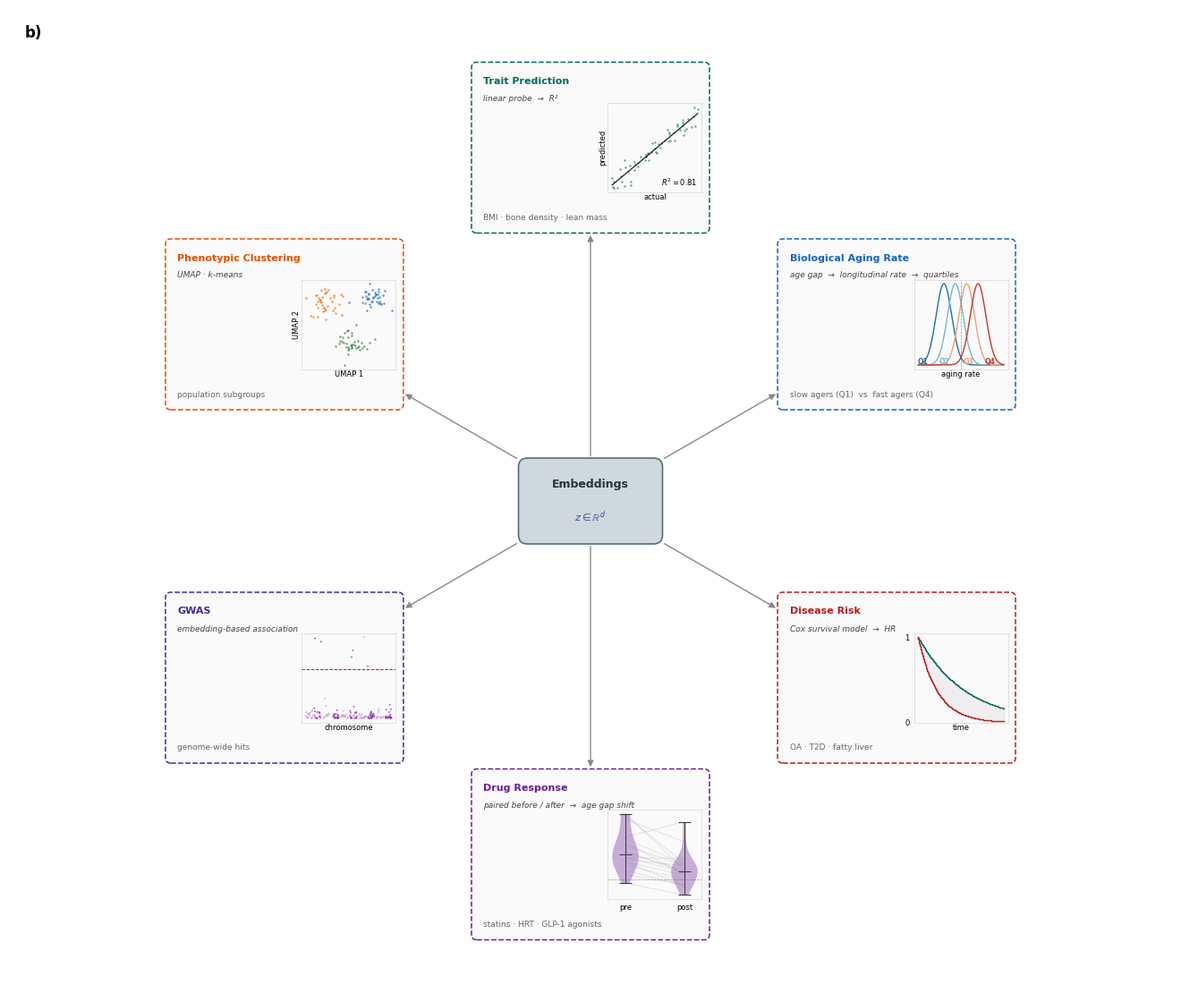

Here is the Python script that generated this plot:
"""Figure 1b — Downstream tasks panel (circular layout)."""
import numpy as np
import matplotlib.pyplot as plt
from matplotlib.patches import FancyBboxPatch, FancyArrowPatch

OUT_PDF = 'fig1_downstream_panel.pdf'
OUT_PNG = 'fig1_downstream_panel.png'

PUB_FS  = 8
TITLE_FS = 9

BONE_COLOR   = '#C62828'
TISSUE_COLOR = '#1565C0'
ENC_FC = '#CFD8DC'
ENC_EC = '#546E7A'

TASK_COLORS = {
    'trait':   '#00695C',
    'aging':   '#1565C0',
    'disease': '#B71C1C',
    'drug':    '#6A1B9A',
    'gwas':    '#4527A0',
    'cluster': '#E65100',
}

plt.rcParams.update({
    'font.family': 'DejaVu Sans',
    'font.size': PUB_FS,
    'pdf.fonttype': 42,
    'ps.fonttype': 42,
})

W, H = 13.0, 11.0   # figure size (inches) == data coord range


# ── Geometry helper ──────────────────────────────────────────────────────────
def _rect_edge(cx, cy, w, h, dx, dy):
    """Point on rectangle edge in direction (dx, dy) from its centre."""
    n = np.hypot(dx, dy)
    dx, dy = dx / n, dy / n
    if abs(dx) < 1e-9:
        return cx, cy + h / 2 * np.sign(dy)
    if abs(dy) < 1e-9:
        return cx + w / 2 * np.sign(dx), cy
    t = min((w / 2) / abs(dx), (h / 2) / abs(dy))
    return cx + t * dx, cy + t * dy


def _style_mini(ax):
    for s in ax.spines.values():
        s.set_linewidth(0.4); s.set_color('#ccc')
    ax.tick_params(length=0, labelsize=PUB_FS - 2)
    ax.set_facecolor('none')


# ── Mini-plot functions ──────────────────────────────────────────────────────
def _mini_scatter(ax):
    np.random.seed(1)
    n = 60
    actual = np.linspace(20, 80, n) + np.random.randn(n) * 2
    pred   = actual + np.random.randn(n) * 6
    ax.scatter(actual, pred, s=3, color=TASK_COLORS['trait'], alpha=0.6, linewidths=0)
    m, b = np.polyfit(actual, pred, 1)
    xl = np.array([actual.min(), actual.max()])
    ax.plot(xl, m * xl + b, color='#222', lw=0.9)
    ax.set_xticks([]); ax.set_yticks([])
    ax.set_xlabel('actual', fontsize=PUB_FS - 2, labelpad=1)
    ax.set_ylabel('predicted', fontsize=PUB_FS - 2, labelpad=1)
    ax.text(0.95, 0.05, r'$R^2{=}0.81$', ha='right', va='bottom',
            transform=ax.transAxes, fontsize=PUB_FS - 2)


def _mini_aging(ax):
    t = np.linspace(-3, 3, 300)
    for mu, col in zip([-1.2, -0.4, 0.4, 1.2],
                       ['#2471a3', '#76b7c8', '#f0a07a', '#c0392b']):
        kde = np.exp(-0.5 * ((t - mu) / 0.55) ** 2)
        ax.plot(t, kde / kde.max(), color=col, lw=1.0)
    ax.axvline(0, color='#555', lw=0.5, ls='--', alpha=0.6)
    ax.set_xticks([]); ax.set_yticks([])
    ax.set_xlabel('aging rate', fontsize=PUB_FS - 2, labelpad=1)
    # Minimal legend inside
    for x_pos, col, lab in zip([0.04, 0.27, 0.52, 0.75],
                                ['#2471a3','#76b7c8','#f0a07a','#c0392b'],
                                ['Q1','Q2','Q3','Q4']):
        ax.text(x_pos, 0.04, lab, transform=ax.transAxes, fontsize=PUB_FS-2.5,
                color=col, va='bottom', fontweight='bold')


def _mini_km(ax):
    t = np.linspace(0, 10, 200)
    ax.step(t, np.exp(-0.18 * t), color=TASK_COLORS['trait'],   lw=1.0)
    ax.step(t, np.exp(-0.45 * t), color=TASK_COLORS['disease'], lw=1.0)
    ax.fill_between(t, np.exp(-0.18 * t), np.exp(-0.45 * t),
                    alpha=0.10, color='#888', step='pre')
    ax.set_xticks([]); ax.set_yticks([0, 1])
    ax.set_yticklabels(['0', '1'], fontsize=PUB_FS - 2)
    ax.set_ylim(0, 1.05)
    ax.set_xlabel('time', fontsize=PUB_FS - 2, labelpad=1)


def _mini_drug(ax):
    np.random.seed(9)
    n = 18
    before = np.random.normal(0.8, 0.6, n)
    after  = before + np.random.normal(-0.55, 0.4, n)
    for b, a in zip(before, after):
        ax.plot([0, 1], [b, a], color='#888', alpha=0.22, lw=0.7)
    parts = ax.violinplot([before, after], positions=[0, 1],
                          showmedians=True, widths=0.45)
    for pc in parts['bodies']:
        pc.set_facecolor(TASK_COLORS['drug']); pc.set_alpha(0.35)
    for key in ('cmedians', 'cmins', 'cmaxes', 'cbars'):
        parts[key].set_color('#333'); parts[key].set_linewidth(0.7)
    ax.axhline(0, color='#555', lw=0.5, ls='--', alpha=0.6)
    ax.set_xticks([0, 1])
    ax.set_xticklabels(['pre', 'post'], fontsize=PUB_FS - 2)
    ax.set_yticks([])


def _mini_gwas(ax):
    np.random.seed(7)
    n = 180
    chrom = np.random.randint(1, 11, n)
    pvals = np.random.exponential(0.3, n)
    pvals[np.random.choice(n, 6, replace=False)] = np.random.uniform(5.5, 9, 6)
    xs    = chrom + np.random.uniform(-0.4, 0.4, n)
    cols  = ['#8E24AA' if c % 2 == 0 else '#CE93D8' for c in chrom]
    ax.scatter(xs, pvals, s=2, c=cols, alpha=0.7, linewidths=0)
    ax.axhline(5.3, color='#B71C1C', lw=0.7, ls='--')
    ax.set_xticks([]); ax.set_yticks([])
    ax.set_xlabel('chromosome', fontsize=PUB_FS - 2, labelpad=1)


def _mini_umap(ax):
    np.random.seed(3)
    for (cx, cy), col in zip([(-2.5, 1.5), (2.0, 2.0), (0.0, -2.5)],
                              ['#EF6C00', '#1565C0', '#2E7D32']):
        ax.scatter(cx + np.random.randn(40) * 0.8,
                   cy + np.random.randn(40) * 0.7,
                   s=3, color=col, alpha=0.7, linewidths=0)
    ax.set_xticks([]); ax.set_yticks([])
    ax.set_xlabel('UMAP 1', fontsize=PUB_FS - 2, labelpad=1)
    ax.set_ylabel('UMAP 2', fontsize=PUB_FS - 2, labelpad=1)


# ── Task definitions (angle in degrees, math convention: 0=right, CCW) ───────
TASKS = [
    dict(key='trait',   angle=90,   label='Trait Prediction',
         sublabel='linear probe  →  R²',
         examples='BMI · bone density · lean mass'),
    dict(key='aging',   angle=30,   label='Biological Aging Rate',
         sublabel='age gap  →  longitudinal rate  →  quartiles',
         examples='slow agers (Q1)  vs  fast agers (Q4)'),
    dict(key='disease', angle=-30,  label='Disease Risk',
         sublabel='Cox survival model  →  HR',
         examples='OA · T2D · fatty liver'),
    dict(key='drug',    angle=-90,  label='Drug Response',
         sublabel='paired before / after  →  age gap shift',
         examples='statins · HRT · GLP-1 agonists'),
    dict(key='gwas',    angle=-150, label='GWAS',
         sublabel='embedding-based association',
         examples='genome-wide hits'),
    dict(key='cluster', angle=150,  label='Phenotypic Clustering',
         sublabel='UMAP · k-means',
         examples='population subgroups'),
]
MINI_FNS = [_mini_scatter, _mini_aging, _mini_km,
            _mini_drug, _mini_gwas, _mini_umap]


# ── Figure ───────────────────────────────────────────────────────────────────
def build_figure():
    fig = plt.figure(figsize=(W, H), facecolor='white')
    canvas = fig.add_axes([0, 0, 1, 1])
    canvas.set_xlim(0, W); canvas.set_ylim(0, H); canvas.axis('off')

    ENC_CX, ENC_CY = W / 2, H / 2      # 6.5, 5.5
    ENC_W,  ENC_H  = 1.6, 0.95         # smaller — just an embedding marker
    RADIUS  = 3.95
    TASK_W, TASK_H = 2.65, 1.90
    MINI_W, MINI_H = 1.05, 1.00        # data-coord size of mini-axes

    # ── Centre embeddings marker (model schema is in Panel A) ─────────────
    enc = FancyBboxPatch(
        (ENC_CX - ENC_W / 2, ENC_CY - ENC_H / 2), ENC_W, ENC_H,
        boxstyle="round,pad=0.005,rounding_size=0.10",
        fc=ENC_FC, ec=ENC_EC, lw=1.2)
    canvas.add_patch(enc)

    canvas.text(ENC_CX, ENC_CY + 0.18, 'Embeddings',
                ha='center', va='center',
                fontsize=TITLE_FS, fontweight='bold', color='#263238')
    canvas.text(ENC_CX, ENC_CY - 0.18, r'$z \in \mathbb{R}^{d}$',
                ha='center', va='center',
                fontsize=PUB_FS, color='#3949AB')

    # ── Task boxes in a circle ────────────────────────────────────────────
    for task, mini_fn in zip(TASKS, MINI_FNS):
        θ = np.radians(task['angle'])
        cos_t, sin_t = np.cos(θ), np.sin(θ)

        tcx = ENC_CX + RADIUS * cos_t
        tcy = ENC_CY + RADIUS * sin_t
        tx0 = tcx - TASK_W / 2
        ty0 = tcy - TASK_H / 2
        color = TASK_COLORS[task['key']]

        # Dashed task box
        p = FancyBboxPatch((tx0, ty0), TASK_W, TASK_H,
                           boxstyle="round,pad=0.005,rounding_size=0.06",
                           fc='#FAFAFA', ec=color, lw=1.1, linestyle='--')
        canvas.add_patch(p)

        # Labels (left portion of box)
        canvas.text(tx0 + 0.13, ty0 + TASK_H - 0.16,
                    task['label'], ha='left', va='top',
                    fontsize=PUB_FS, fontweight='bold', color=color)
        canvas.text(tx0 + 0.13, ty0 + TASK_H - 0.36,
                    task['sublabel'], ha='left', va='top',
                    fontsize=PUB_FS - 1.5, color='#444', fontstyle='italic')
        canvas.text(tx0 + 0.13, ty0 + 0.12,
                    task['examples'], ha='left', va='bottom',
                    fontsize=PUB_FS - 1.5, color='#666')

        # Mini-plot (right portion of box) — in figure-fraction coords
        mx_data = tx0 + TASK_W - MINI_W - 0.08
        my_data = tcy - MINI_H / 2
        mini_ax = fig.add_axes([mx_data / W, my_data / H,
                                 MINI_W / W, MINI_H / H])
        mini_fn(mini_ax)
        _style_mini(mini_ax)

        # Arrow: encoder-box edge  →  task-box edge
        ax0, ay0 = _rect_edge(ENC_CX, ENC_CY, ENC_W, ENC_H,  cos_t,  sin_t)
        ax1, ay1 = _rect_edge(tcx,    tcy,    TASK_W, TASK_H, -cos_t, -sin_t)
        canvas.add_patch(FancyArrowPatch(
            (ax0, ay0), (ax1, ay1),
            arrowstyle='-|>', color='#888', lw=1.0, mutation_scale=10))

    canvas.text(0.18, H - 0.18, 'b)', ha='left', va='top',
                fontsize=TITLE_FS + 3, fontweight='bold')
    return fig


if __name__ == '__main__':
    fig = build_figure()
    fig.savefig(OUT_PDF, bbox_inches='tight', pad_inches=0.1)
    fig.savefig(OUT_PNG, bbox_inches='tight', pad_inches=0.1, dpi=300)
    print(f'Saved {OUT_PDF} and {OUT_PNG}')
